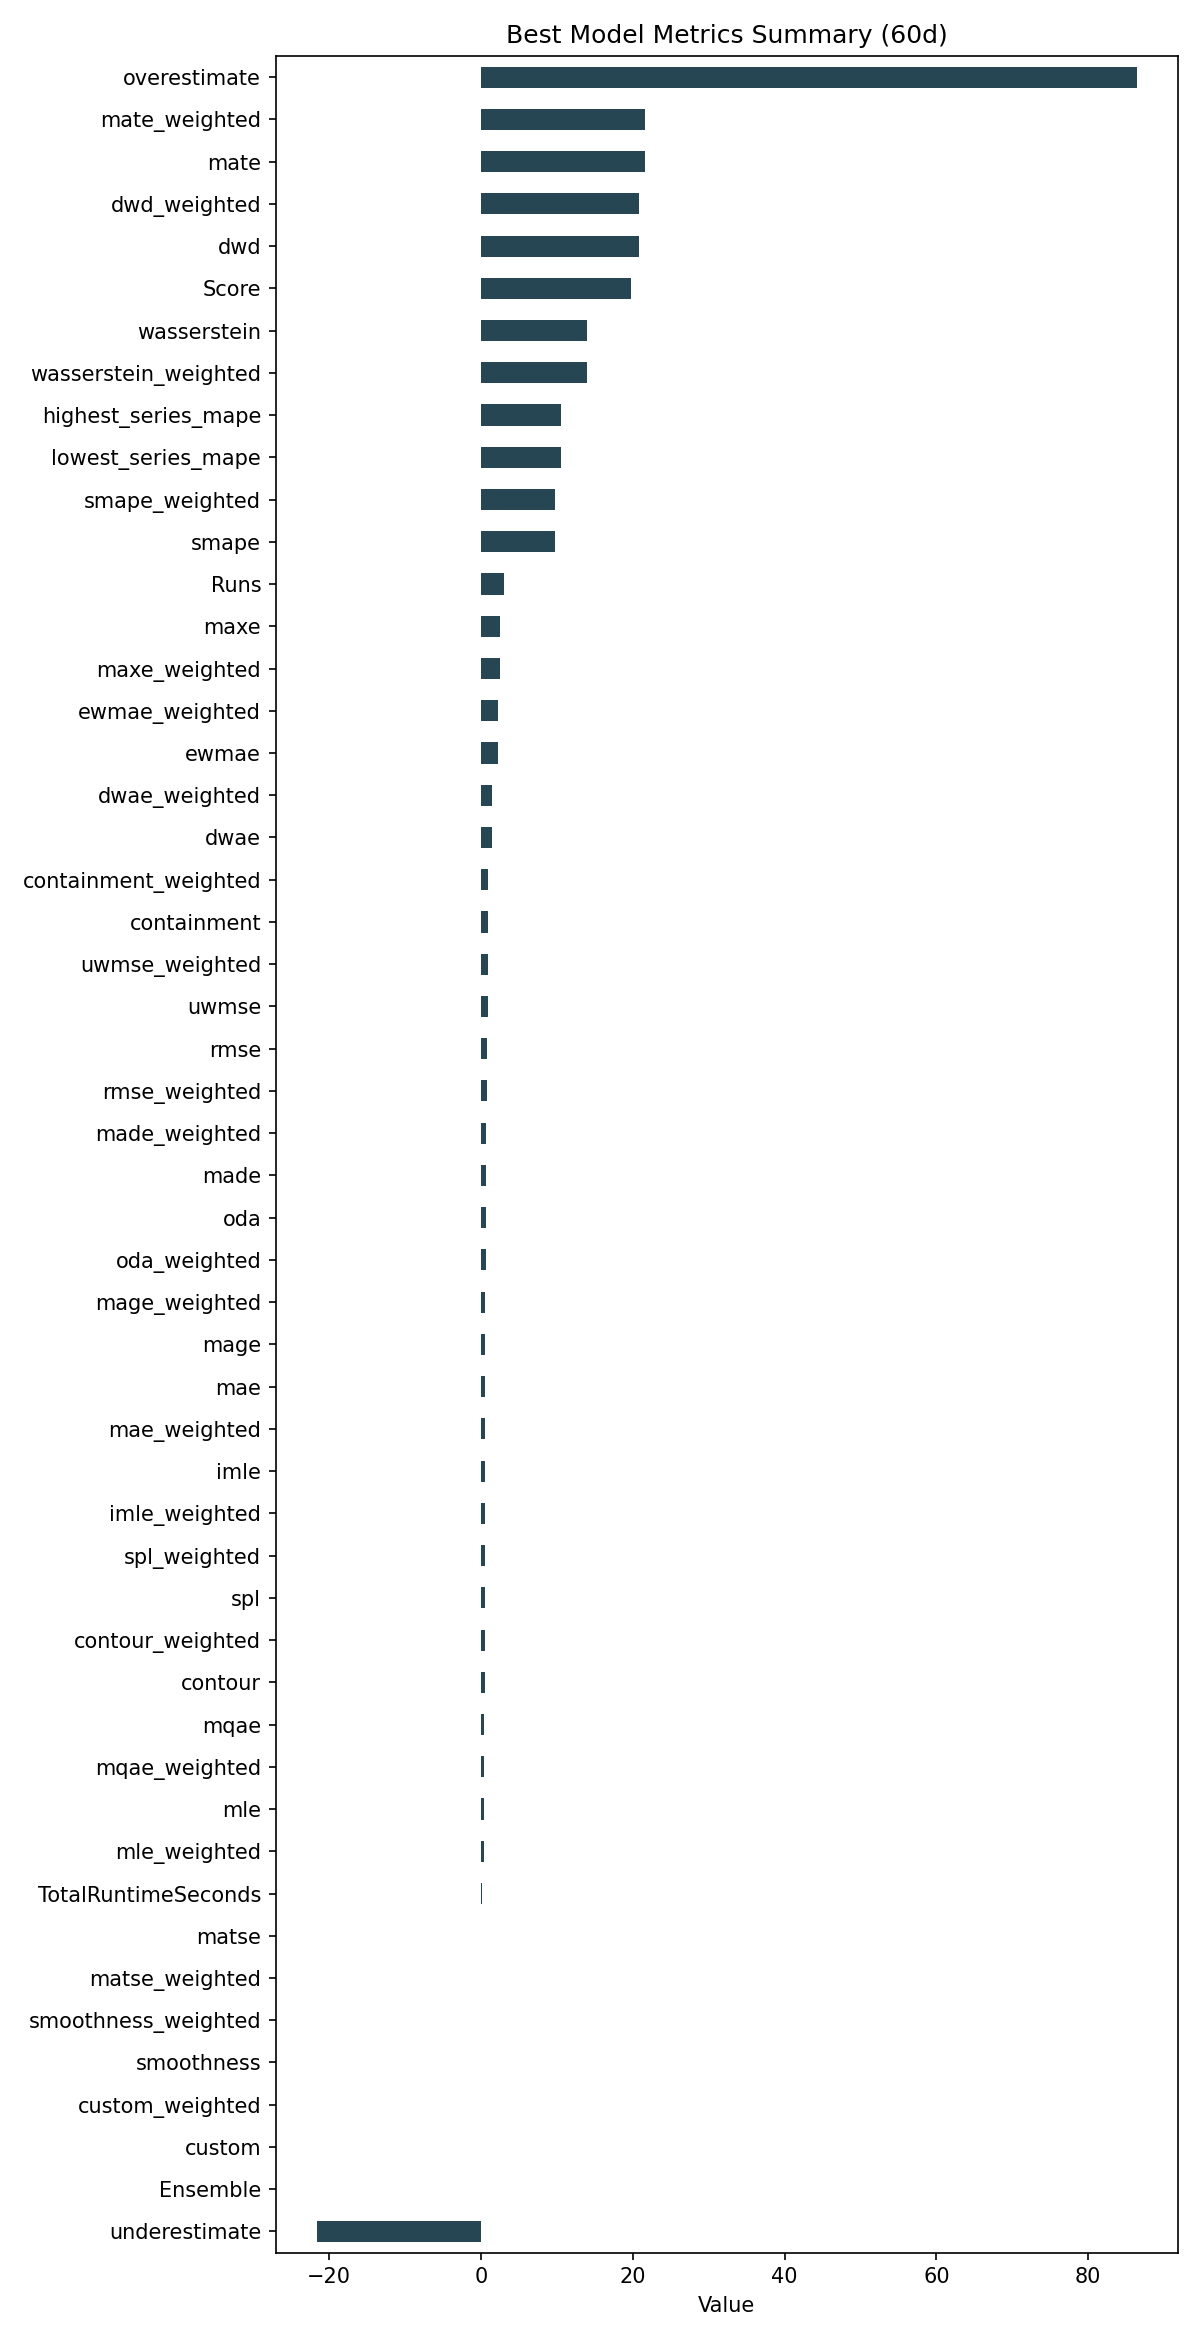

The table this chart was drawn from, first rows:
ID, Model, ModelParameters, TransformationParameters, Ensemble, Runs, smape, mae, rmse, made, mage, custom, underestimate, mle, overestimate, imle, spl, containment, contour, maxe, oda, dwae, mqae, ewmae
42bc9349f3f5c45692eebadcd2ac7169, DatepartRegression, {"regression_model": {"model": "ElasticN…, {"fillna": "quadratic", "transformations…, 0, 3, 9.706, 0.6, 0.7449, 0.7279, 0.6, 0.0, -21.63, 0.4586, 86.37, 0.5754, 0.5606, 0.9833, 0.5278, 2.5, 0.7, 1.477, 0.4634, 2.269
